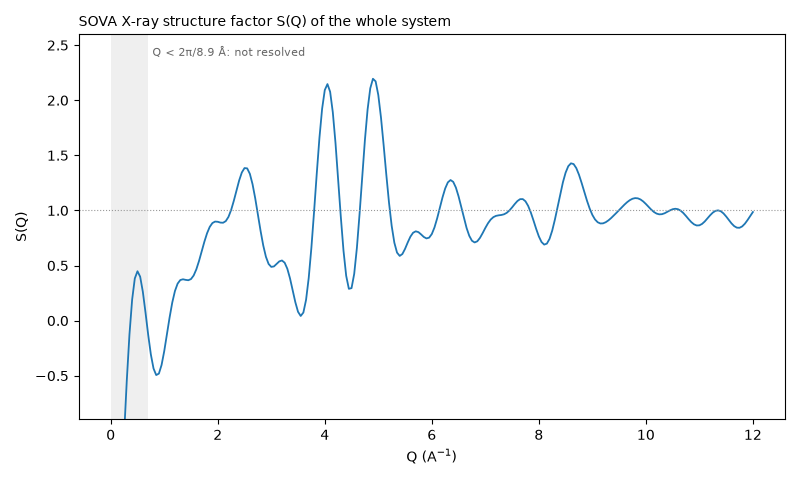

Data behind this chart, as committed beside it:
Q_1/A, S_xray
0.0500, -2.612
0.1000, -2.368
0.1500, -1.993
0.2000, -1.529
0.2500, -1.029
0.3000, -0.5449
0.3500, -0.1264
0.4000, 0.19
0.4500, 0.3828
0.5000, 0.4482
0.5500, 0.3992
0.6000, 0.2623
0.6500, 0.07356
0.7000, -0.1283
0.7500, -0.3071
0.8000, -0.4346
0.8500, -0.494
0.9000, -0.4808
0.9500, -0.4028
1, -0.2769
1.05, -0.1255
1.1, 0.0283
1.15, 0.1642
1.2, 0.2686
1.25, 0.3358
1.3, 0.3683
1.35, 0.3753
1.4, 0.37
1.45, 0.3666
1.5, 0.3774
1.55, 0.4098
1.6, 0.4659
1.65, 0.5417
1.7, 0.6287
1.75, 0.716
1.8, 0.7928
1.85, 0.8507
1.9, 0.8857
1.95, 0.8991
2, 0.8972
2.05, 0.8899
2.1, 0.8885
2.15, 0.9033
2.2, 0.9413
2.25, 1.004
2.3, 1.087
2.35, 1.181
2.4, 1.272
2.45, 1.345
2.5, 1.385
2.55, 1.382
2.6, 1.332
2.65, 1.239
2.7, 1.111
2.75, 0.9638
2.8, 0.8153
2.85, 0.6826
2.9, 0.5798
2.95, 0.5147
3, 0.4878
... 180 more rows
